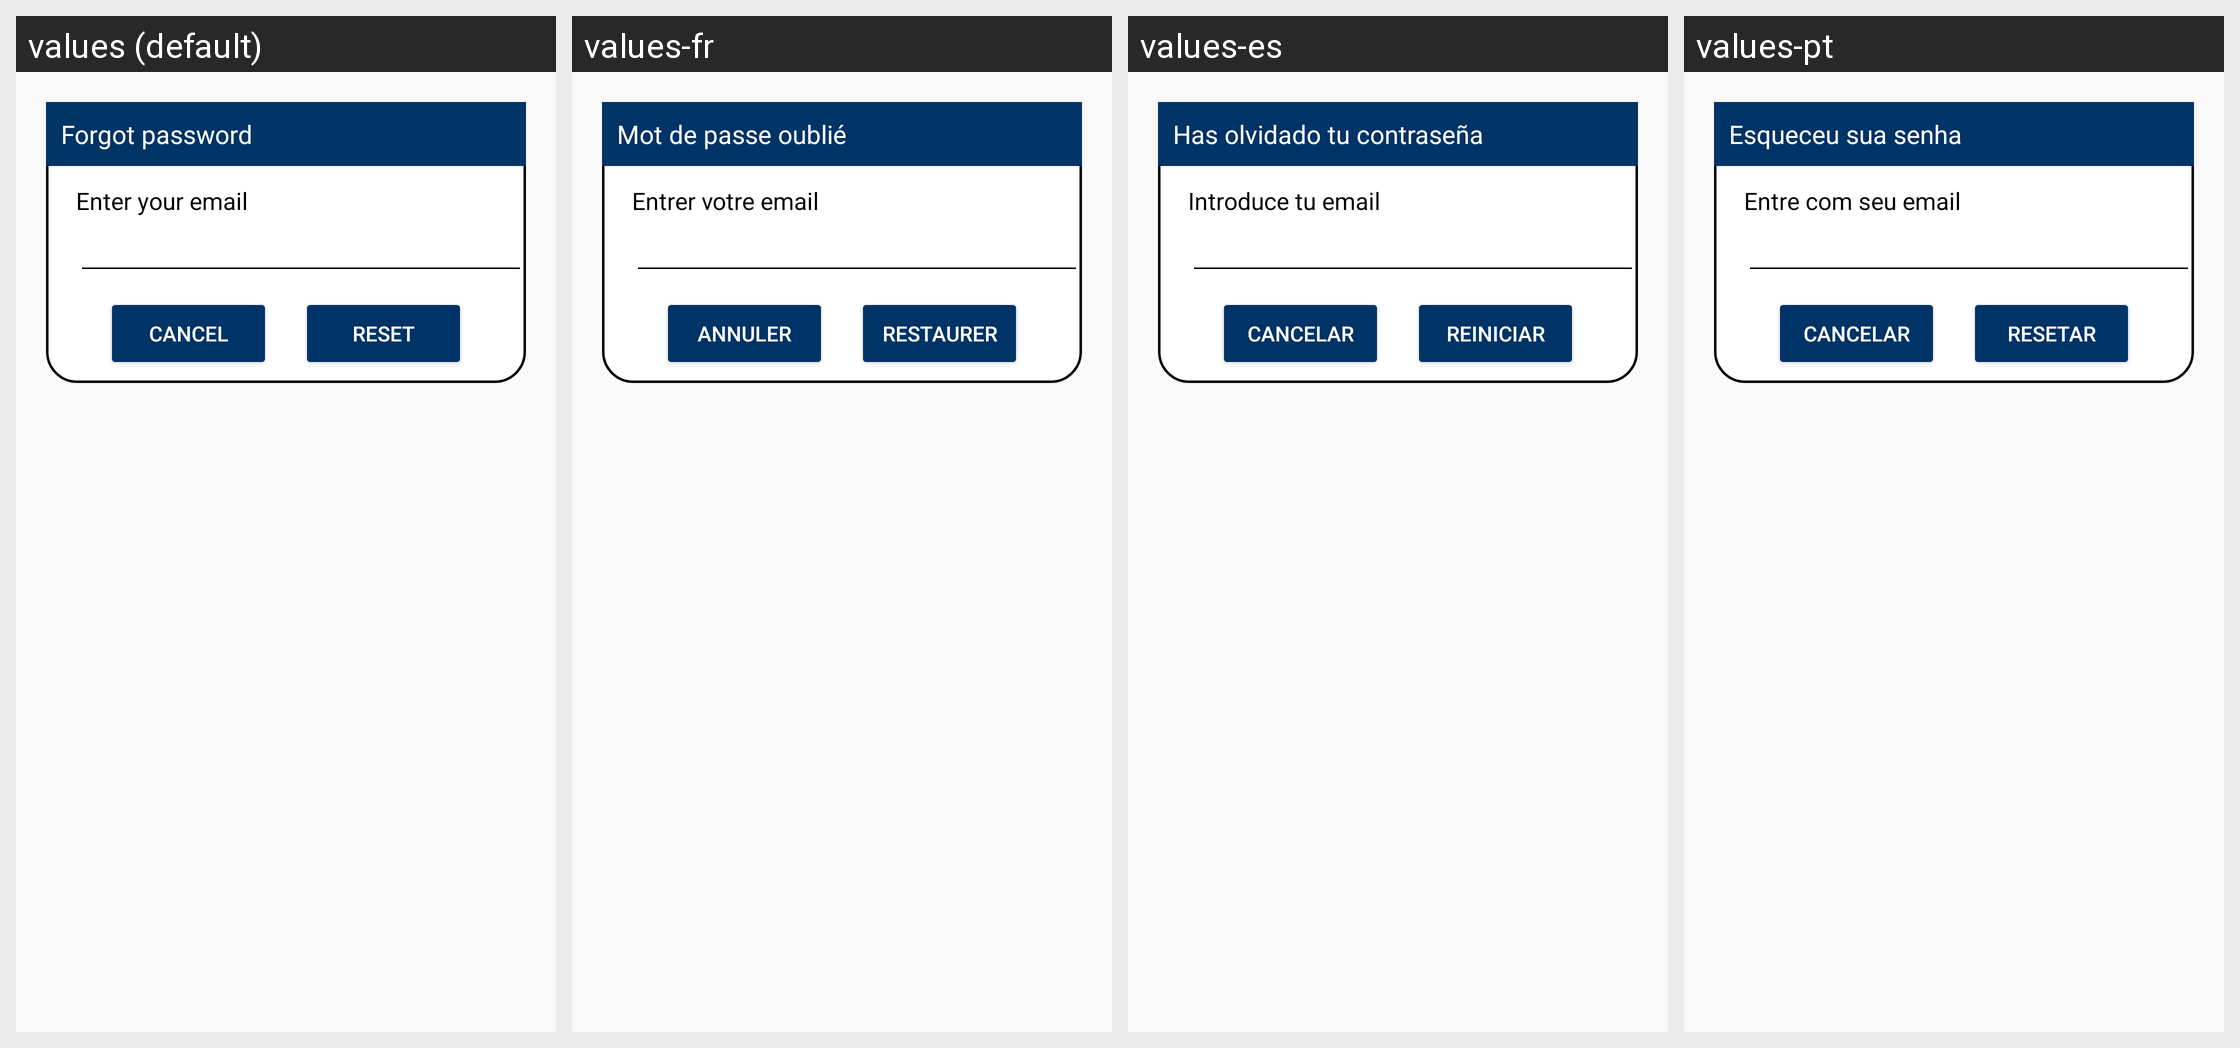

Locale-by-locale string values for the Android screen shown in this grid:
Android screen res/layout/dialog_forgot_password.xml rendered under 4 locales, left to right: values (default), values-fr, values-es, values-pt. Device: Nexus 5 (rendered at 1080×1920; each locale shown at half size, 540×960, under a caption strip naming it); theme Theme.StudyGuider.
Strings drawn on this screen, with the default value and each locale's value (text and hints the layout hard-codes, and strings that could not be matched under every locale, appear in the picture but are not listed):

dialog_forgot_title
  values: Forgot password
  values-fr: Mot de passe oublié
  values-es: Has olvidado tu contraseña
  values-pt: Esqueceu sua senha

dialog_forgot_text
  values: Enter your email
  values-fr: Entrer votre email
  values-es: Introduce tu email
  values-pt: Entre com seu email

dialog_forgot_cancel
  values: Cancel
  values-fr: Annuler
  values-es: Cancelar
  values-pt: Cancelar

dialog_forgot_reset
  values: Reset
  values-fr: Restaurer
  values-es: Reiniciar
  values-pt: Resetar
